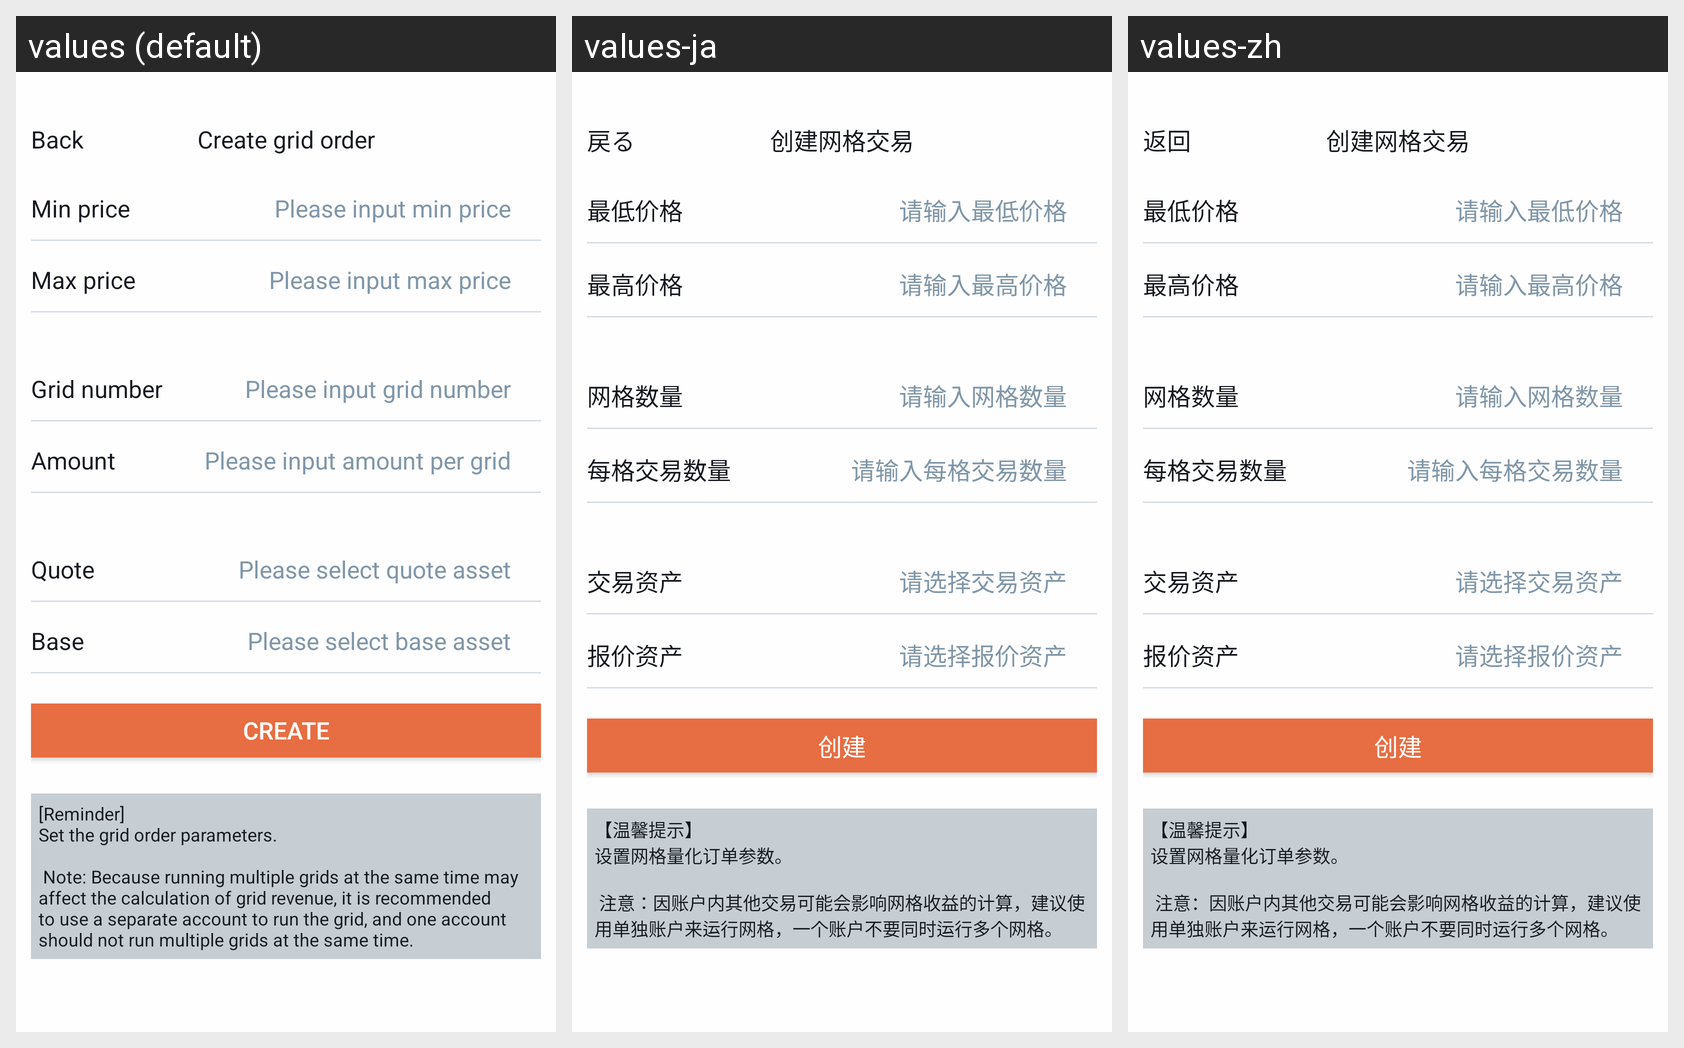

The Android screen above is rendered under several locales of the same app. Produce the string resources it draws, with the default and per-locale values.
Android screen res/layout/activity_bots_create.xml rendered under 3 locales, left to right: values (default), values-ja, values-zh. Device: Nexus 5 (rendered at 1080×1920; each locale shown at half size, 540×960, under a caption strip naming it); theme AppTheme.
Strings drawn on this screen, with the default value and each locale's value (text and hints the layout hard-codes, and strings that could not be matched under every locale, appear in the picture but are not listed):

kBtnBack
  values: Back
  values-ja: 戻る
  values-zh: 返回

kVcTitleCreateGridBots
  values: Create grid order
  values-ja: 创建网格交易
  values-zh: 创建网格交易

kBotsCreateCellTitleMinPrice
  values: Min price
  values-ja: 最低价格
  values-zh: 最低价格

kBotsCreateCellPlaceHolderMinPrice
  values: Please input min price
  values-ja: 请输入最低价格
  values-zh: 请输入最低价格

kBotsCreateCellTitleMaxPrice
  values: Max price
  values-ja: 最高价格
  values-zh: 最高价格

kBotsCreateCellPlaceHolderMaxPrice
  values: Please input max price
  values-ja: 请输入最高价格
  values-zh: 请输入最高价格

kBotsCreateCellTitleGridN
  values: Grid number
  values-ja: 网格数量
  values-zh: 网格数量

kBotsCreateCellPlaceHolderGridN
  values: Please input grid number
  values-ja: 请输入网格数量
  values-zh: 请输入网格数量

kBotsCreateCellTitleAmountPerGrid
  values: Amount
  values-ja: 每格交易数量
  values-zh: 每格交易数量

kBotsCreateCellPlaceHolderAmountPerGrid
  values: Please input amount per grid
  values-ja: 请输入每格交易数量
  values-zh: 请输入每格交易数量

kBotsCreateCellTitleQuoteAsset
  values: Quote
  values-ja: 交易资产
  values-zh: 交易资产

kBotsCreateCellPlaceHolderQuote
  values: Please select quote asset
  values-ja: 请选择交易资产
  values-zh: 请选择交易资产

kBotsCreateCellTitleBaseAsset
  values: Base
  values-ja: 报价资产
  values-zh: 报价资产

kBotsCreateCellPlaceHolderBase
  values: Please select base asset
  values-ja: 请选择报价资产
  values-zh: 请选择报价资产

kBotsCreateSubmitButton
  values: Create
  values-ja: 创建
  values-zh: 创建

kBotsCreateUiTipsMsg
  values: [Reminder]
      Set the grid order parameters.
      
       Note: Because running multiple grids at the same time may affect the calculation of grid revenue, it is recommended to use a separate account to run the grid, and one account should not run multiple grids at the same time.
  values-ja: 【温馨提示】
      设置网格量化订单参数。
      
       注意：因账户内其他交易可能会影响网格收益的计算，建议使用单独账户来运行网格，一个账户不要同时运行多个网格。
  values-zh: 【温馨提示】
      设置网格量化订单参数。
      
       注意：因账户内其他交易可能会影响网格收益的计算，建议使用单独账户来运行网格，一个账户不要同时运行多个网格。
